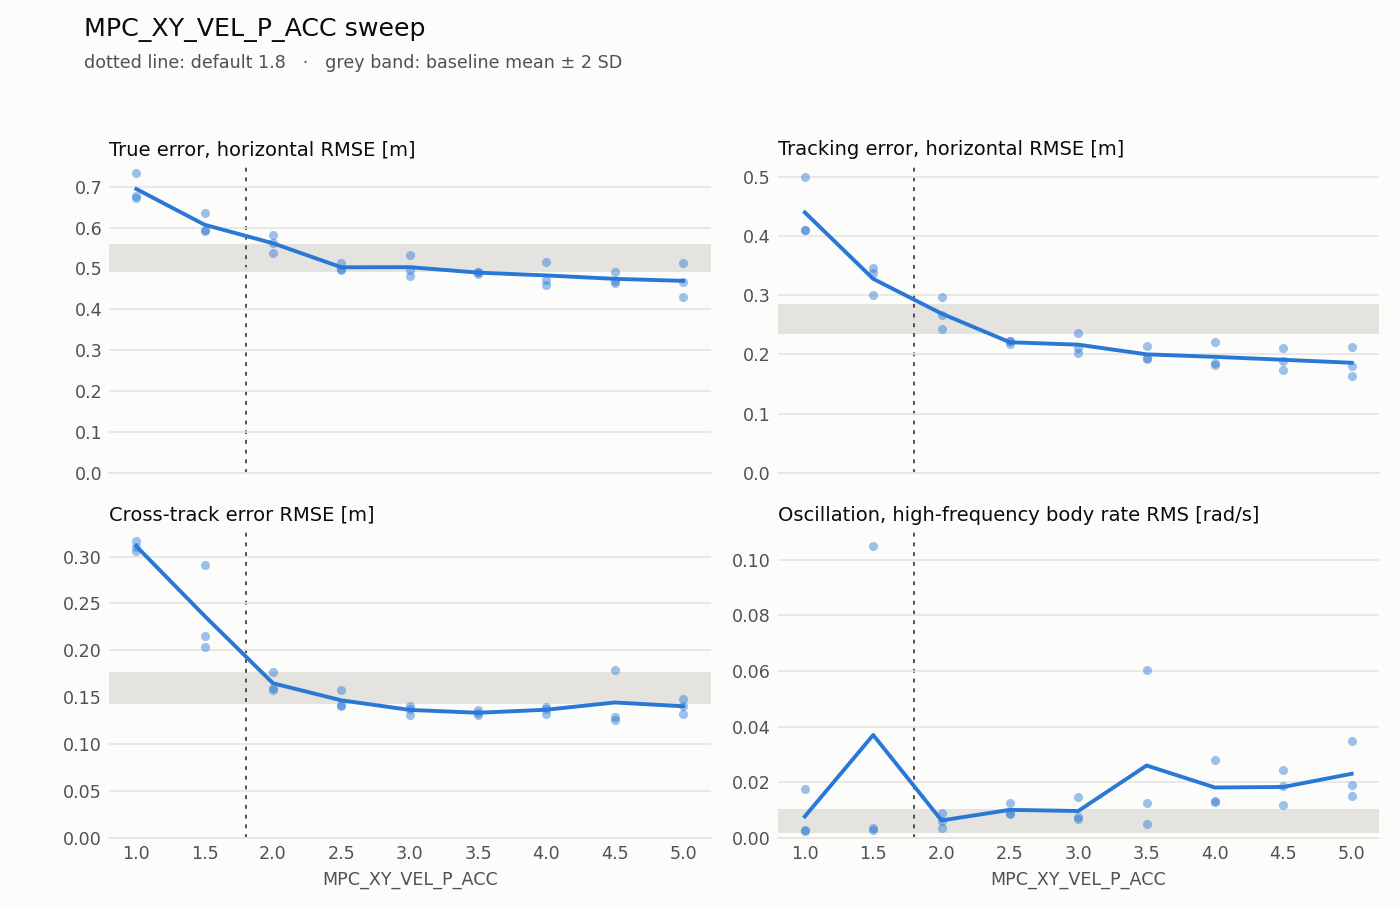

Data behind this chart, as committed beside it:
failed, param, valid, value, default, duration_s, estimation_lag_s, estimation_max_xy, estimation_max_z, estimation_rmse_xy, estimation_rmse_z, flight, lap, motor_mean, motor_saturation, rate_hf_rms, samples, sim_max_gap_ms, tracking_lag_s, tracking_max_xy, tracking_max_z, tracking_rmse_xy, tracking_rmse_z, tracking_vel_rmse_xy
False, MPC_XY_VEL_P_ACC, True, 2.5, 1.8, 39.81, -0.12, 0.4398, 0.2166, 0.3021, 0.1515, 1, 1, 0.7313, 0.0, 0.00876, 200, 28.0, 0.08, 0.3616, 0.1027, 0.2218, 0.06145, 0.2195
False, MPC_XY_VEL_P_ACC, True, 3.5, 1.8, 39.8, -0.12, 0.4593, 0.1726, 0.3077, 0.1201, 1, 4, 0.7311, 0.0, 0.01255, 200, 20.0, 0.07, 0.2885, 0.07166, 0.1937, 0.04777, 0.1853
False, MPC_XY_VEL_P_ACC, True, 5.0, 1.8, 39.81, -0.11, 0.4123, 0.1294, 0.2826, 0.07116, 1, 10, 0.7306, 0.0, 0.03495, 200, 28.0, 0.05, 0.2615, 0.08872, 0.1641, 0.03403, 0.1654
False, MPC_XY_VEL_P_ACC, True, 3.5, 1.8, 39.8, -0.12, 0.4399, 0.1316, 0.3097, 0.1043, 1, 13, 0.7308, 0.0, 0.005069, 200, 20.0, 0.07, 0.2762, 0.06295, 0.1922, 0.04136, 0.1863
False, MPC_XY_VEL_P_ACC, True, 1.0, 1.8, 39.79, -0.12, 0.4749, 0.1395, 0.3238, 0.09842, 1, 16, 0.732, 0.0, 0.002642, 200, 20.0, 0.11, 0.5895, 0.04731, 0.409, 0.03255, 0.3723
False, MPC_XY_VEL_P_ACC, True, 4.5, 1.8, 39.8, -0.11, 0.455, 0.2377, 0.3032, 0.1733, 2, 4, 0.731, 0.0, 0.01856, 200, 36.0, 0.05, 0.3071, 0.1541, 0.1891, 0.07627, 0.1795
False, MPC_XY_VEL_P_ACC, True, 2.5, 1.8, 39.78, -0.11, 0.4536, 0.1596, 0.2879, 0.1019, 2, 7, 0.7314, 0.0, 0.01255, 200, 32.0, 0.08, 0.3947, 0.07287, 0.2217, 0.03472, 0.2102
False, MPC_XY_VEL_P_ACC, True, 1.5, 1.8, 39.79, -0.12, 0.4807, 0.1804, 0.3114, 0.1288, 2, 10, 0.7316, 0.0, 0.003504, 200, 20.0, 0.1, 0.4483, 0.07562, 0.3006, 0.03933, 0.2806
False, MPC_XY_VEL_P_ACC, True, 1.0, 1.8, 39.8, -0.12, 0.4675, 0.1613, 0.3113, 0.1232, 2, 13, 0.7319, 0.0, 0.00289, 200, 20.0, 0.11, 0.5903, 0.06183, 0.4103, 0.03834, 0.3718
False, MPC_XY_VEL_P_ACC, True, 4.5, 1.8, 39.61, -0.12, 0.4778, 0.2006, 0.3063, 0.1638, 3, 7, 0.7311, 0.0, 0.01203, 199, 28.0, 0.06, 0.2806, 0.07843, 0.1729, 0.06052, 0.1707
False, MPC_XY_VEL_P_ACC, True, 3.0, 1.8, 39.99, -0.12, 0.5044, 0.1732, 0.3042, 0.142, 3, 10, 0.7311, 0.0, 0.006884, 201, 24.0, 0.07, 0.3074, 0.0586, 0.2024, 0.04158, 0.1935
False, MPC_XY_VEL_P_ACC, True, 2.0, 1.8, 39.8, -0.12, 0.4732, 0.1542, 0.307, 0.1277, 3, 13, 0.7313, 0.0, 0.003675, 200, 20.0, 0.08, 0.3302, 0.05374, 0.2431, 0.03423, 0.2322
False, MPC_XY_VEL_P_ACC, True, 3.0, 1.8, 40.0, -0.11, 0.468, 0.4795, 0.2947, 0.1878, 3, 16, 0.7309, 0.0, 0.01483, 201, 32.0, 0.07, 0.3944, 0.3224, 0.2104, 0.1121, 0.2038
False, MPC_XY_VEL_P_ACC, True, 4.0, 1.8, 39.8, -0.12, 0.4767, 0.137, 0.3031, 0.1079, 3, 19, 0.7306, 0.0, 0.01321, 200, 24.0, 0.06, 0.3152, 0.04295, 0.1847, 0.03199, 0.1817
False, MPC_XY_VEL_P_ACC, True, 2.0, 1.8, 39.6, -0.12, 0.5099, 0.1343, 0.3109, 0.09434, 3, 22, 0.7313, 0.0, 0.009114, 199, 20.0, 0.09, 0.7024, 0.0959, 0.267, 0.03338, 0.2583
False, MPC_XY_VEL_P_ACC, True, 1.5, 1.8, 39.78, -0.09, 0.489, 0.2779, 0.275, 0.1743, 4, 1, 0.7315, 0.005, 0.1048, 200, 28.0, 0.09, 0.7776, 0.2115, 0.3451, 0.07987, 0.3092
False, MPC_XY_VEL_P_ACC, True, 3.5, 1.8, 39.8, -0.11, 0.4654, 0.244, 0.2939, 0.1856, 4, 4, 0.731, 0.0, 0.06056, 200, 36.0, 0.07, 0.651, 0.07626, 0.2141, 0.05212, 0.1958
False, MPC_XY_VEL_P_ACC, True, 1.0, 1.8, 39.21, -0.09, 0.4301, 1.388, 0.2578, 0.6984, 4, 10, 0.7326, 0.0, 0.01773, 197, 36.0, 0.15, 1.581, 0.8134, 0.4992, 0.3842, 0.4783
False, MPC_XY_VEL_P_ACC, True, 4.0, 1.8, 39.6, -0.12, 0.4384, 0.5962, 0.2954, 0.5058, 4, 16, 0.7314, 0.0, 0.02816, 199, 28.0, 0.06, 0.5323, 0.2333, 0.1821, 0.1873, 0.1822
False, MPC_XY_VEL_P_ACC, True, 5.0, 1.8, 39.8, -0.12, 0.4558, 0.1807, 0.3015, 0.1163, 5, 4, 0.7313, 0.0, 0.01916, 200, 20.0, 0.06, 0.3062, 0.0708, 0.1805, 0.04107, 0.1758
False, MPC_XY_VEL_P_ACC, True, 2.0, 1.8, 39.8, -0.11, 0.4806, 0.2149, 0.2965, 0.1341, 6, 1, 0.7315, 0.0, 0.006163, 200, 24.0, 0.11, 0.5301, 0.09395, 0.2962, 0.05705, 0.2598
False, MPC_XY_VEL_P_ACC, True, 4.5, 1.8, 39.8, -0.11, 0.4271, 0.1426, 0.2889, 0.08339, 6, 4, 0.7308, 0.0, 0.02445, 200, 24.0, 0.08, 0.3132, 0.06005, 0.2105, 0.03493, 0.1873
False, MPC_XY_VEL_P_ACC, True, 5.0, 1.8, 39.8, -0.12, 0.4747, 0.1236, 0.3115, 0.09236, 6, 7, 0.7307, 0.0, 0.01517, 200, 20.0, 0.07, 0.3289, 0.05398, 0.2126, 0.03584, 0.1882
False, MPC_XY_VEL_P_ACC, True, 1.5, 1.8, 39.8, -0.12, 0.4792, 0.1069, 0.3185, 0.0744, 6, 10, 0.7317, 0.0, 0.002787, 200, 24.0, 0.12, 0.4801, 0.06826, 0.3365, 0.03219, 0.2954
False, MPC_XY_VEL_P_ACC, True, 3.0, 1.8, 39.8, -0.12, 0.4962, 0.1587, 0.3043, 0.1165, 6, 13, 0.7313, 0.0, 0.007402, 200, 24.0, 0.09, 0.3614, 0.07592, 0.2361, 0.04699, 0.2121
False, MPC_XY_VEL_P_ACC, True, 4.0, 1.8, 39.8, -0.12, 0.4623, 0.1006, 0.3058, 0.06884, 6, 16, 0.7312, 0.0, 0.01309, 200, 24.0, 0.08, 0.4125, 0.0495, 0.2205, 0.02842, 0.199
False, MPC_XY_VEL_P_ACC, True, 2.5, 1.8, 39.8, -0.11, 0.4694, 0.2275, 0.2924, 0.1616, 7, 1, 0.7311, 0.0, 0.009054, 200, 16.0, 0.07, 0.3702, 0.1641, 0.2178, 0.1087, 0.2163
